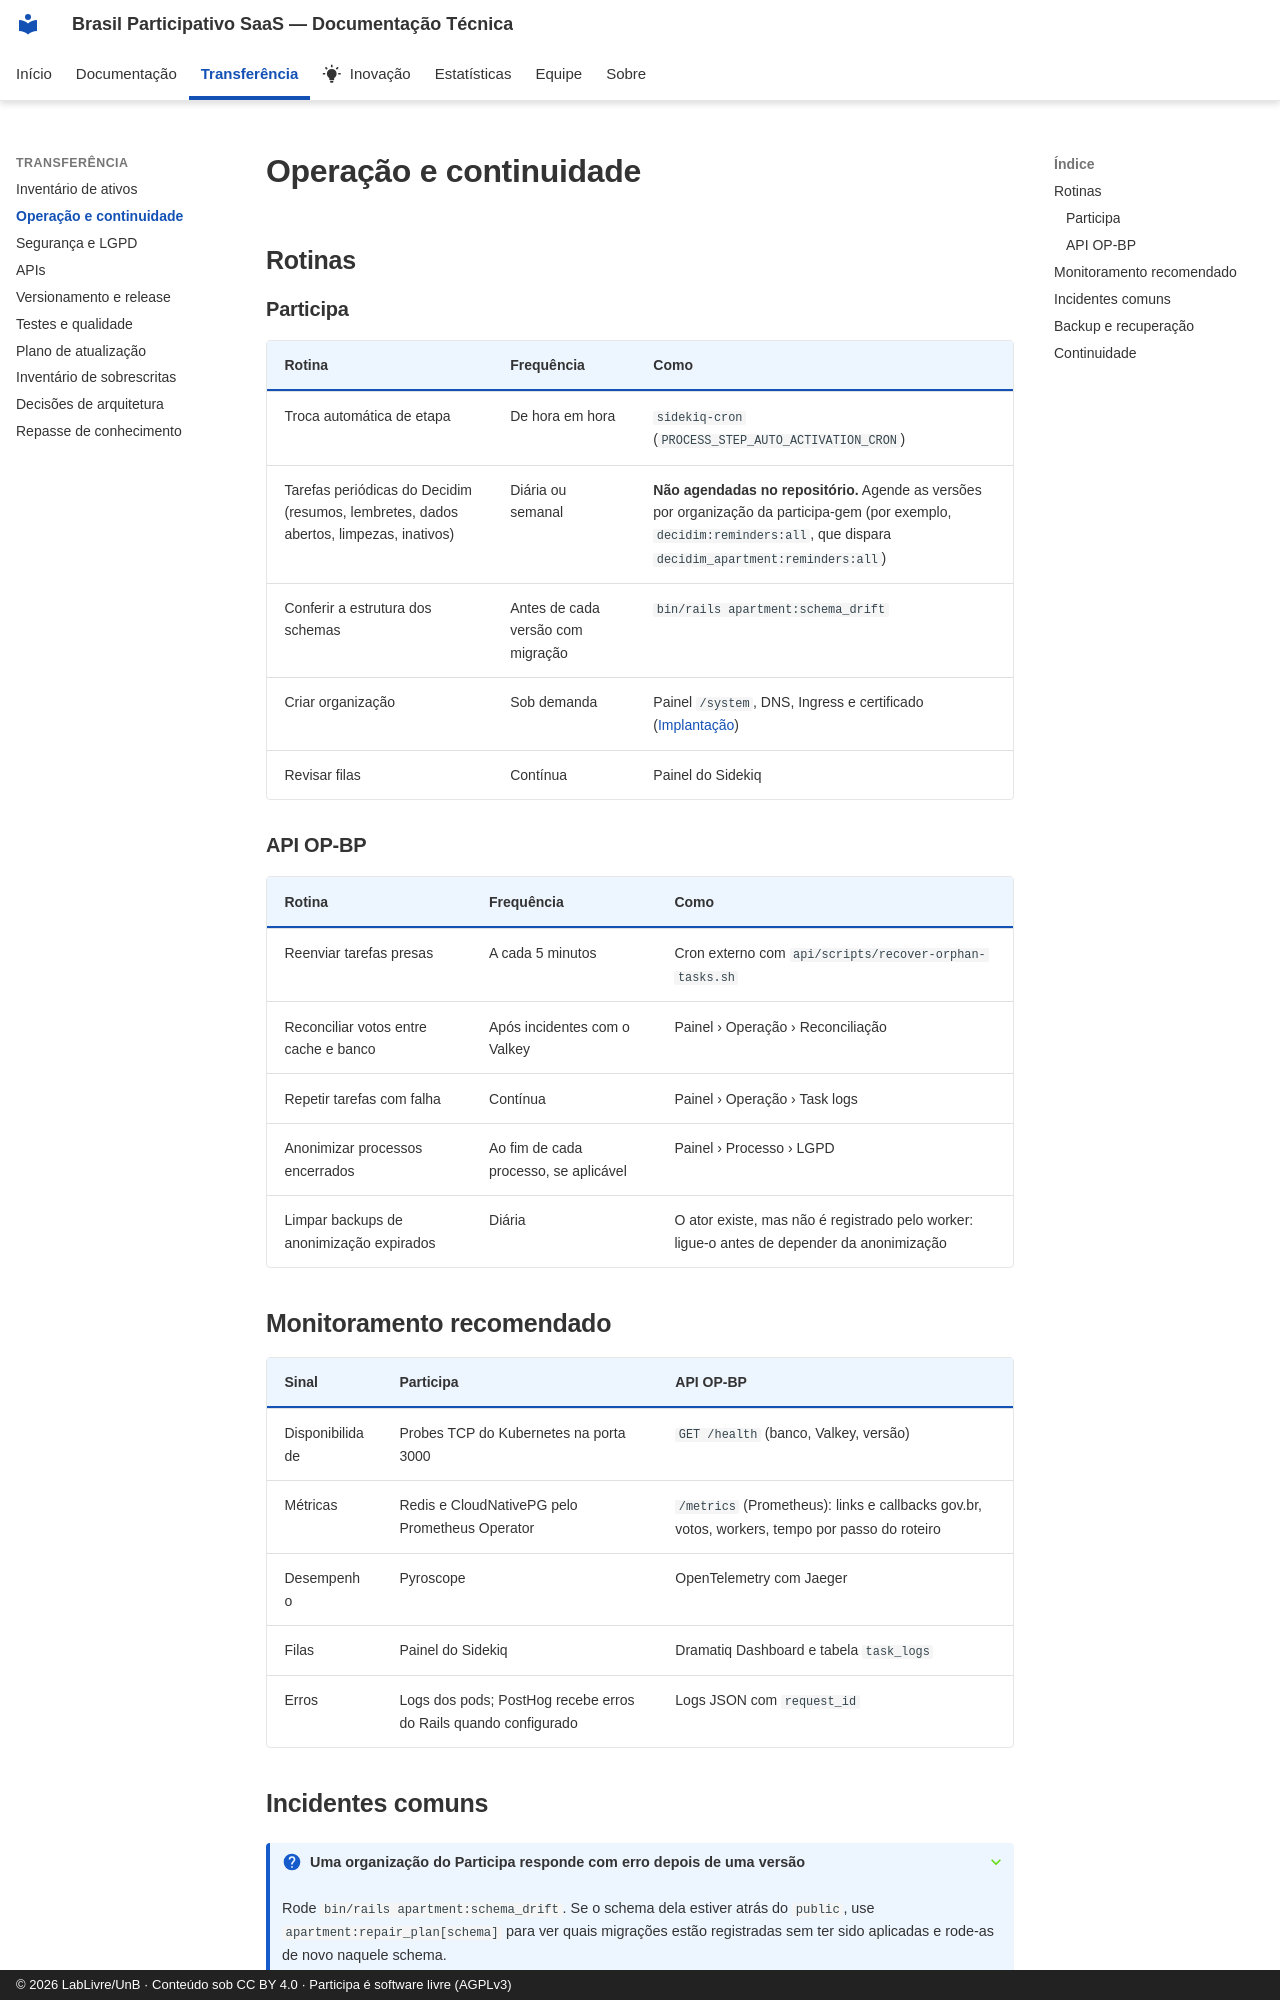

repository: RochaCarla/doc-saas-bp · page: transferencia/operacao/index.html · generator: mkdocs · copyright: © 2026 LabLivre/UnB · Conteúdo sob CC BY 4.0 · Participa é software livre (AGPLv3)

# Operação e continuidade

## Rotinas

### Participa

| Rotina | Frequência | Como |
|--------|-----------|------|
| Troca automática de etapa | De hora em hora | `sidekiq-cron` (`PROCESS_STEP_AUTO_ACTIVATION_CRON`) |
| Tarefas periódicas do Decidim (resumos, lembretes, dados abertos, limpezas, inativos) | Diária ou semanal | **Não agendadas no repositório.** Agende as versões por organização da participa-gem (por exemplo, `decidim:reminders:all`, que dispara `decidim_apartment:reminders:all`) |
| Conferir a estrutura dos schemas | Antes de cada versão com migração | `bin/rails apartment:schema_drift` |
| Criar organização | Sob demanda | Painel `/system`, DNS, Ingress e certificado ([Implantação](../participa/implantacao.md#criar-uma-organizacao-no-cluster)) |
| Revisar filas | Contínua | Painel do Sidekiq |

### API OP-BP

| Rotina | Frequência | Como |
|--------|-----------|------|
| Reenviar tarefas presas | A cada 5 minutos | Cron externo com `api/scripts/recover-orphan-tasks.sh` |
| Reconciliar votos entre cache e banco | Após incidentes com o Valkey | Painel › Operação › Reconciliação |
| Repetir tarefas com falha | Contínua | Painel › Operação › Task logs |
| Anonimizar processos encerrados | Ao fim de cada processo, se aplicável | Painel › Processo › LGPD |
| Limpar backups de anonimização expirados | Diária | O ator existe, mas não é registrado pelo worker: ligue-o antes de depender da anonimização |

## Monitoramento recomendado

| Sinal | Participa | API OP-BP |
|-------|-----------|-----------|
| Disponibilidade | Probes TCP do Kubernetes na porta 3000 | `GET /health` (banco, Valkey, versão) |
| Métricas | Redis e CloudNativePG pelo Prometheus Operator | `/metrics` (Prometheus): links e callbacks gov.br, votos, workers, tempo por passo do roteiro |
| Desempenho | Pyroscope | OpenTelemetry com Jaeger |
| Filas | Painel do Sidekiq | Dramatiq Dashboard e tabela `task_logs` |
| Erros | Logs dos pods; PostHog recebe erros do Rails quando configurado | Logs JSON com `request_id` |
